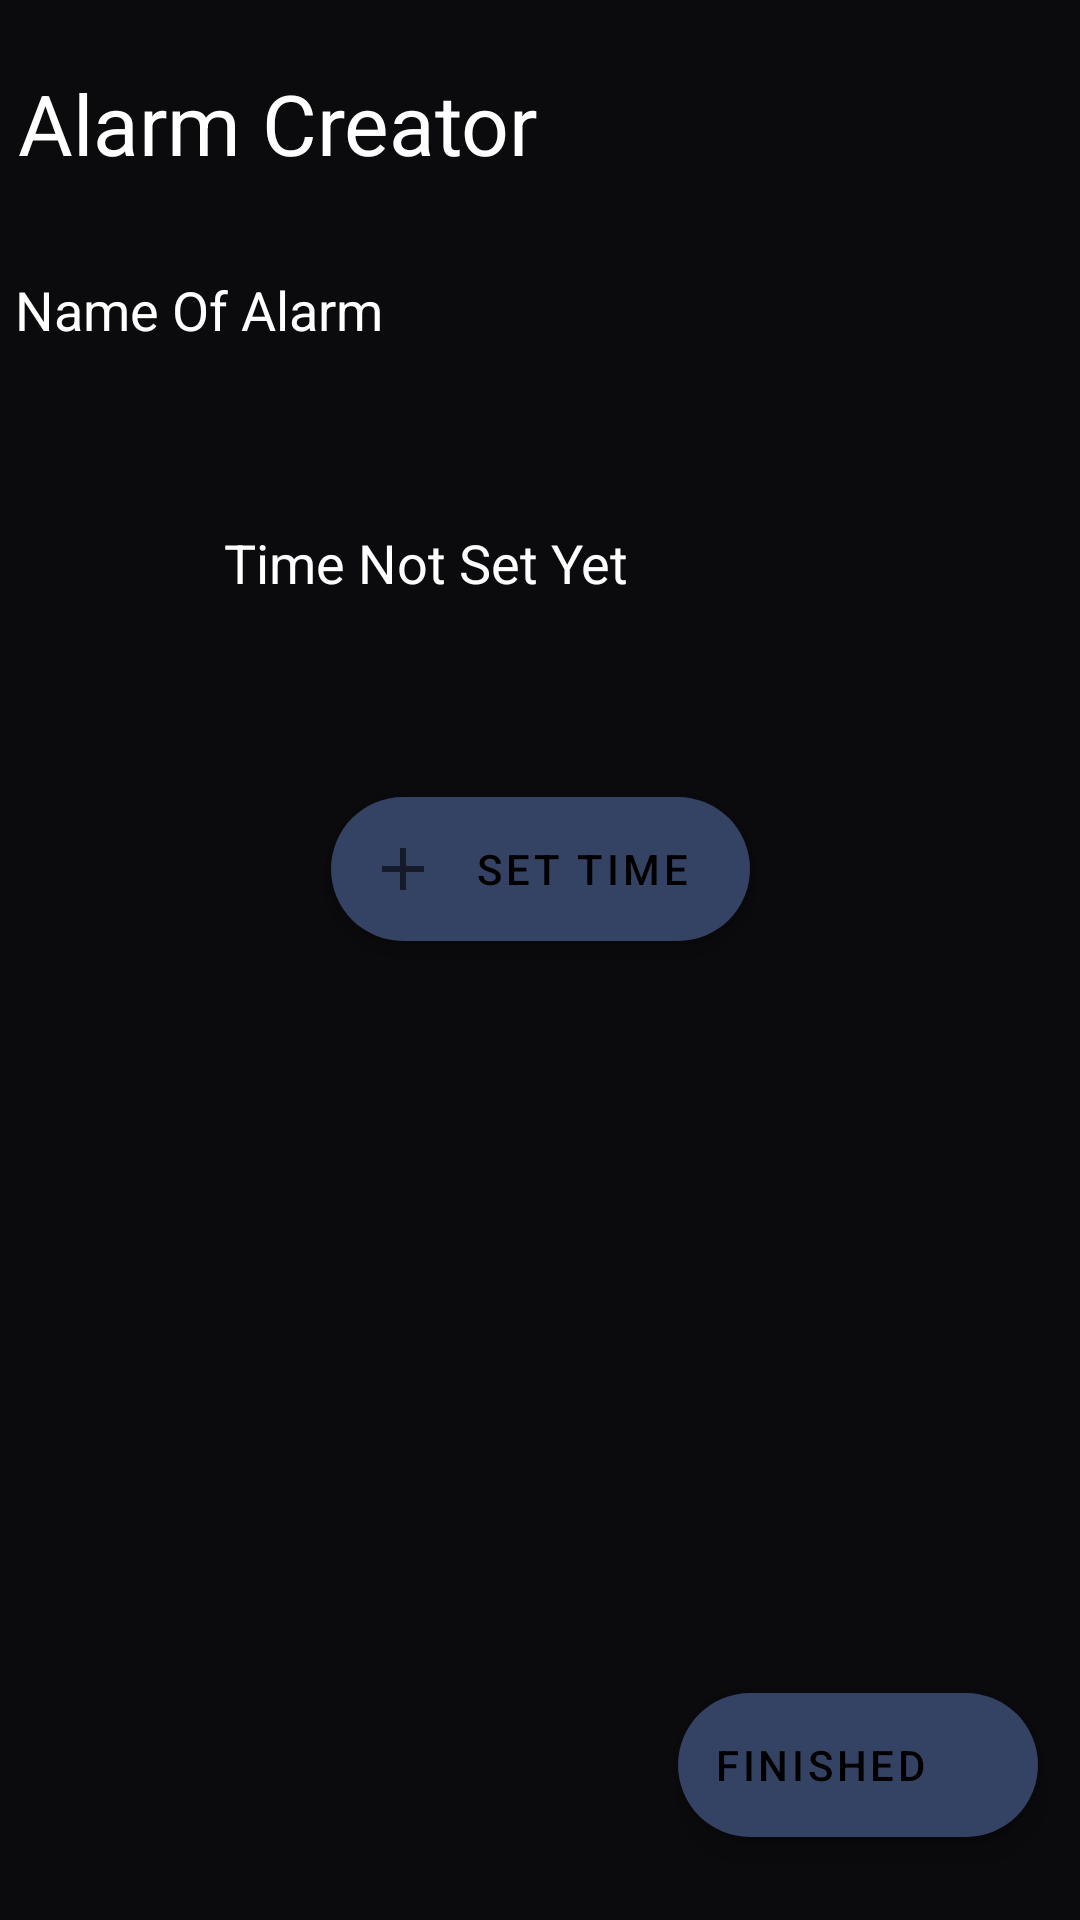

The Android layout XML behind this screen, and the referenced resources:
<!-- AndroidManifest.xml: application theme Theme.NotesApplication.NoActionBar -->
<!-- res/layout/activity_create_alarm.xml -->
<?xml version="1.0" encoding="utf-8"?>
<androidx.constraintlayout.widget.ConstraintLayout xmlns:android="http://schemas.android.com/apk/res/android"
    xmlns:app="http://schemas.android.com/apk/res-auto"
    xmlns:tools="http://schemas.android.com/tools"
    android:layout_width="match_parent"
    android:background="@color/notesBackground"
    android:layout_height="match_parent">

    <TextView
        android:layout_width="wrap_content"
        android:layout_height="wrap_content"
        android:layout_marginBottom="10dp"
        android:ems="10"
        android:text="@string/alarmCreatorTitle"
        android:textColor="#FFF"
        android:textSize="28sp"
        app:layout_constraintBottom_toTopOf="@+id/alarmNameEdit"
        app:layout_constraintEnd_toEndOf="parent"
        app:layout_constraintHorizontal_bias="0.2"
        app:layout_constraintStart_toStartOf="parent"
        app:layout_constraintTop_toTopOf="parent"
        app:layout_constraintVertical_bias="0.508" />

    <TextView
        android:id="@+id/timeSetCurrent"
        android:layout_width="wrap_content"
        android:layout_height="wrap_content"
        android:ems="10"
        android:text="@string/timeSet"
        android:textColor="#FFF"
        android:textSize="18sp"
        app:layout_constraintBottom_toBottomOf="parent"
        app:layout_constraintEnd_toEndOf="parent"
        app:layout_constraintHorizontal_bias="0.497"
        app:layout_constraintStart_toStartOf="parent"
        app:layout_constraintTop_toBottomOf="@+id/alarmNameEdit"
        app:layout_constraintVertical_bias="0.12" />

    <com.google.android.material.floatingactionbutton.ExtendedFloatingActionButton
        android:id="@+id/setTimeFab"
        android:layout_width="wrap_content"
        android:layout_height="wrap_content"
        android:layout_gravity="bottom|right"
        android:text="@string/set_timeFAB"
        app:backgroundTint="@color/extendedFABColour"
        app:icon="@drawable/addbox"
        app:layout_constraintBottom_toBottomOf="parent"
        app:layout_constraintEnd_toEndOf="parent"
        app:layout_constraintStart_toStartOf="parent"
        app:layout_constraintTop_toTopOf="parent"
        app:layout_constraintVertical_bias="0.449"
        tools:ignore="RtlHardcoded" />

    <EditText
        android:id="@+id/alarmNameEdit"
        android:layout_width="350dp"
        android:layout_height="wrap_content"
        android:autofillHints="@string/createAlarmNameString"
        android:background="@null"
        android:ems="10"
        android:hint="@string/createAlarmNameString"
        android:inputType="textMultiLine"
        android:textColor="#FFF"
        android:textColorHint="#FFF"
        app:layout_constraintBottom_toBottomOf="parent"
        app:layout_constraintEnd_toEndOf="parent"
        app:layout_constraintHorizontal_bias="0.491"
        app:layout_constraintStart_toStartOf="parent"
        app:layout_constraintTop_toTopOf="parent"
        app:layout_constraintVertical_bias="0.148" />

    <com.google.android.material.floatingactionbutton.ExtendedFloatingActionButton
        android:id="@+id/extended_fab"
        android:layout_width="wrap_content"
        android:layout_height="wrap_content"
        android:layout_gravity="bottom|right"
        android:text="@string/extendedFABString"
        app:backgroundTint="@color/extendedFABColour"
        app:icon="@drawable/checkbox"
        app:layout_constraintBottom_toBottomOf="parent"
        app:layout_constraintEnd_toEndOf="parent"
        app:layout_constraintHorizontal_bias="0.941"
        app:layout_constraintStart_toStartOf="parent"
        app:layout_constraintTop_toTopOf="parent"
        app:layout_constraintVertical_bias="0.953"
        tools:ignore="RtlHardcoded" />


</androidx.constraintlayout.widget.ConstraintLayout>
<!-- resources referenced by this layout -->
<resources>
  <color name="extendedFABColour">#344263</color>
  <color name="notesBackground">#0B0B0E</color>
  <!-- drawable addbox (drawable-anydpi) -->
  <vector xmlns:android="http://schemas.android.com/apk/res/android"
      android:width="24dp"
      android:height="24dp"
      android:viewportWidth="24"
      android:viewportHeight="24"
      android:tint="#333333"
      android:alpha="0.6">
    <path
        android:fillColor="@android:color/white"
        android:pathData="M19,13h-6v6h-2v-6H5v-2h6V5h2v6h6V13z"/>
  </vector>
  <string name="alarmCreatorTitle">Alarm Creator</string>
  <string name="createAlarmNameString">Name Of Alarm</string>
  <string name="extendedFABString">Finished</string>
  <string name="set_timeFAB">Set Time</string>
  <string name="timeSet">Time Not Set Yet</string>
  <style name="Theme.NotesApplication.NoActionBar">
          <item name="windowActionBar">false</item>
          <item name="windowNoTitle">true</item>
      </style>
</resources>
